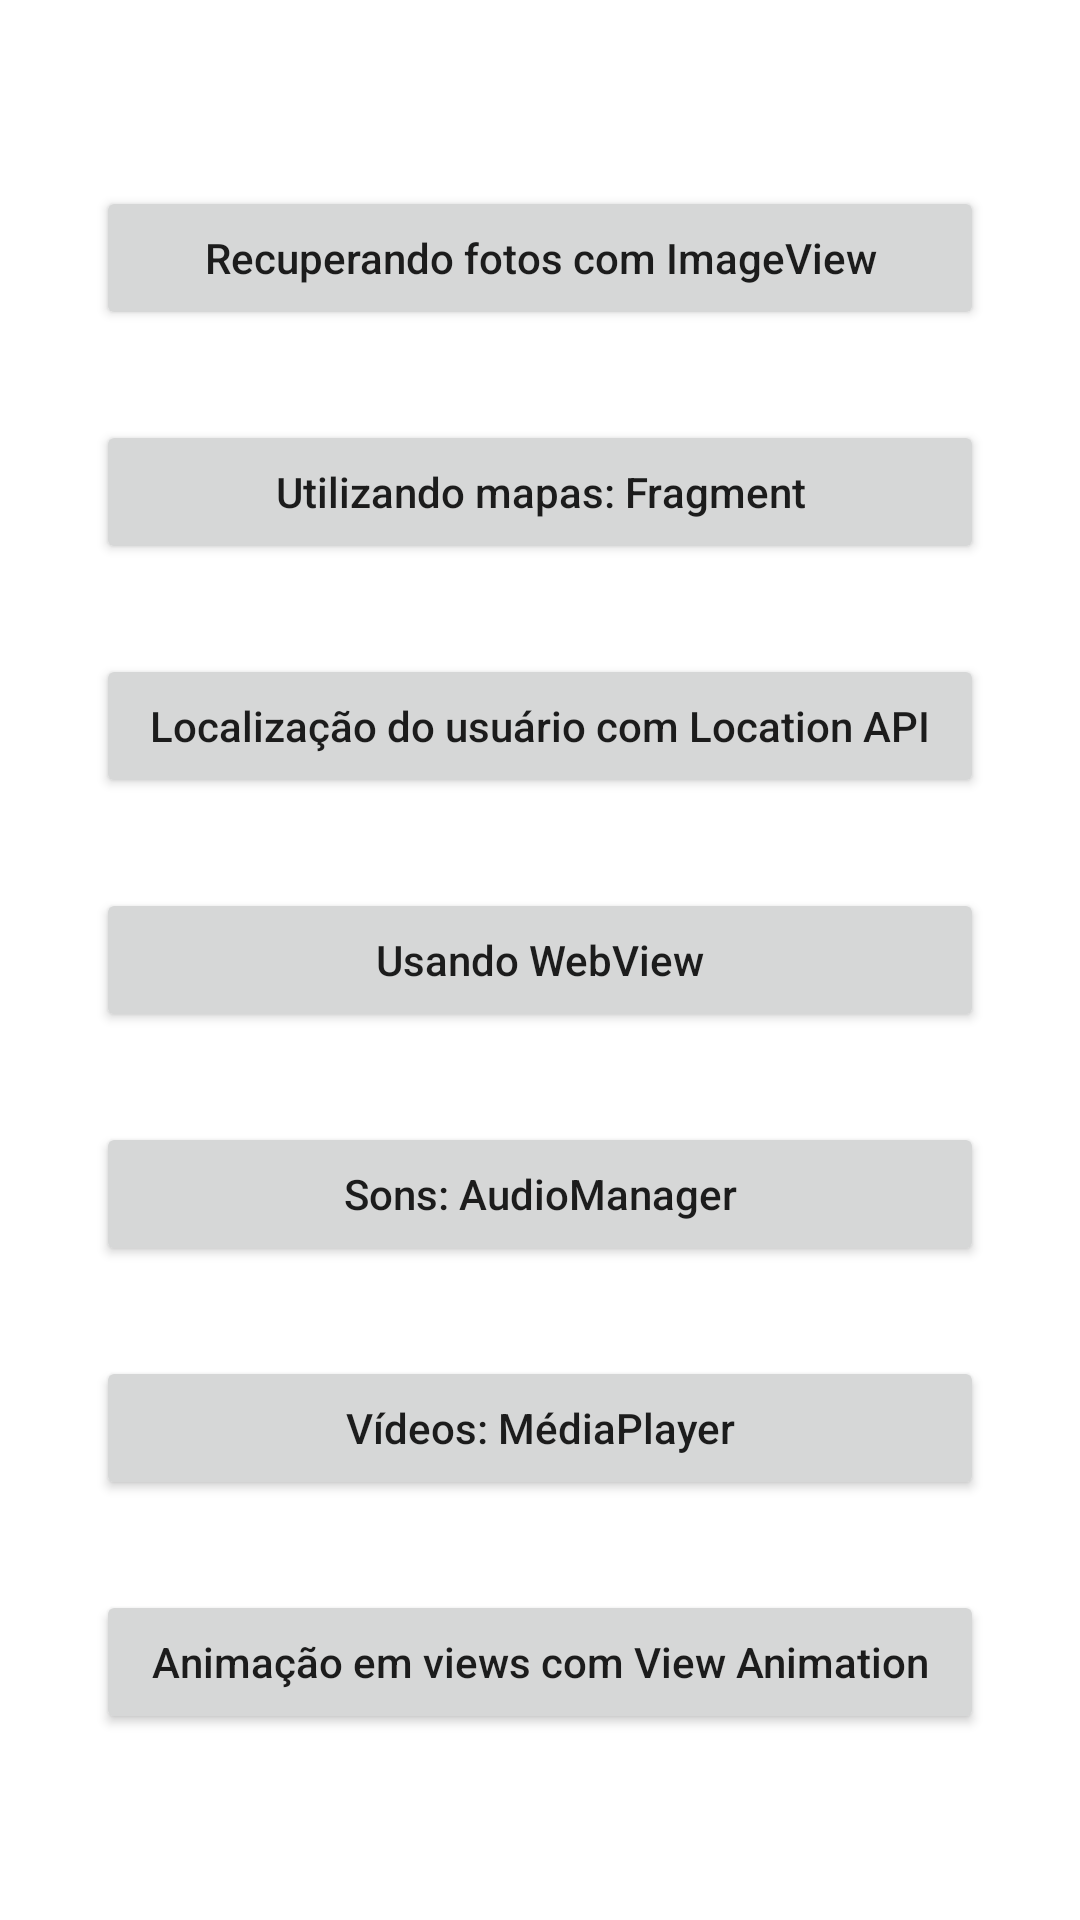

Produce the Android XML layout that renders to this screen, including the resource entries it uses.
<!-- AndroidManifest.xml: application theme AppTheme -->
<!-- res/layout/activity_main.xml -->
<?xml version="1.0" encoding="utf-8"?>
<androidx.constraintlayout.widget.ConstraintLayout xmlns:android="http://schemas.android.com/apk/res/android"
        xmlns:app="http://schemas.android.com/apk/res-auto"
        xmlns:tools="http://schemas.android.com/tools"
        android:layout_width="match_parent"
        android:layout_height="match_parent"
        android:background="#FFFFFF"
        tools:context=".MainActivity">

    <Button
        android:id="@+id/button"
        android:layout_width="0dp"
        android:layout_height="wrap_content"
        android:layout_marginStart="32dp"
        android:layout_marginTop="32dp"
        android:layout_marginEnd="32dp"
        android:onClick="recuperando_fotos_com_imageview"
        android:text="Recuperando fotos com ImageView"
        android:textAllCaps="false"
        android:textSize="14dp"
        app:layout_constraintBottom_toTopOf="@+id/btnMapas"
        app:layout_constraintEnd_toEndOf="parent"
        app:layout_constraintStart_toStartOf="parent"
        app:layout_constraintTop_toTopOf="parent" />

    <Button
        android:id="@+id/btnMapas"
        android:layout_width="0dp"
        android:layout_height="wrap_content"
        android:layout_marginStart="32dp"
        android:layout_marginEnd="32dp"
        android:onClick="utilizando_mapas_mapview"
        android:text="Utilizando mapas: Fragment"
        android:textAllCaps="false"
        android:textSize="14dp"
        app:layout_constraintBottom_toTopOf="@+id/button3"
        app:layout_constraintEnd_toEndOf="parent"
        app:layout_constraintHorizontal_bias="0.5"
        app:layout_constraintStart_toStartOf="parent"
        app:layout_constraintTop_toBottomOf="@+id/button" />

    <Button
        android:id="@+id/button3"
        android:layout_width="0dp"
        android:layout_height="wrap_content"
        android:layout_marginStart="32dp"
        android:layout_marginEnd="32dp"
        android:onClick="localizacao_do_usuario_com_location_api"
        android:text="Localização do usuário com Location API"
        android:textAllCaps="false"
        android:textSize="14dp"
        app:layout_constraintBottom_toTopOf="@+id/button4"
        app:layout_constraintEnd_toEndOf="parent"
        app:layout_constraintHorizontal_bias="0.5"
        app:layout_constraintStart_toStartOf="parent"
        app:layout_constraintTop_toBottomOf="@+id/btnMapas" />

    <Button
        android:id="@+id/button4"
        android:layout_width="0dp"
        android:layout_height="wrap_content"
        android:layout_marginStart="32dp"
        android:layout_marginEnd="32dp"
        android:onClick="usando_webview_em_seus_apps"
        android:text="Usando WebView"
        android:textAllCaps="false"
        android:textSize="14dp"
        app:layout_constraintBottom_toTopOf="@+id/button5"
        app:layout_constraintEnd_toEndOf="parent"
        app:layout_constraintHorizontal_bias="0.5"
        app:layout_constraintStart_toStartOf="parent"
        app:layout_constraintTop_toBottomOf="@+id/button3" />

    <Button
        android:id="@+id/button5"
        android:layout_width="0dp"
        android:layout_height="wrap_content"
        android:layout_marginStart="32dp"
        android:layout_marginEnd="32dp"
        android:onClick="sons_audiomanager"
        android:text="Sons: AudioManager"
        android:textAllCaps="false"
        android:textSize="14dp"
        app:layout_constraintBottom_toTopOf="@+id/button6"
        app:layout_constraintEnd_toEndOf="parent"
        app:layout_constraintHorizontal_bias="0.5"
        app:layout_constraintStart_toStartOf="parent"
        app:layout_constraintTop_toBottomOf="@+id/button4" />

    <Button
        android:id="@+id/button6"
        android:layout_width="0dp"
        android:layout_height="wrap_content"
        android:layout_marginStart="32dp"
        android:layout_marginEnd="32dp"
        android:onClick="videos_mediaplayer"
        android:text="Vídeos: MédiaPlayer"
        android:textAllCaps="false"
        android:textSize="14dp"
        app:layout_constraintBottom_toTopOf="@+id/button7"
        app:layout_constraintEnd_toEndOf="parent"
        app:layout_constraintHorizontal_bias="0.5"
        app:layout_constraintStart_toStartOf="parent"
        app:layout_constraintTop_toBottomOf="@+id/button5" />

    <Button
        android:id="@+id/button7"
        android:layout_width="0dp"
        android:layout_height="wrap_content"
        android:layout_marginStart="32dp"
        android:layout_marginEnd="32dp"
        android:layout_marginBottom="32dp"
        android:onClick="animacao_em_views_com_view_animation"
        android:text="Animação em views com View Animation"
        android:textAllCaps="false"
        android:textSize="14dp"
        app:layout_constraintBottom_toBottomOf="parent"
        app:layout_constraintEnd_toEndOf="parent"
        app:layout_constraintHorizontal_bias="0.5"
        app:layout_constraintStart_toStartOf="parent"
        app:layout_constraintTop_toBottomOf="@+id/button6" />

</androidx.constraintlayout.widget.ConstraintLayout>
<!-- resources referenced by this layout -->
<resources>
  <style name="AppTheme" parent="Theme.AppCompat.Light.DarkActionBar">
          
          <item name="colorPrimary">@color/colorPrimary</item>
          <item name="colorPrimaryDark">@color/colorPrimaryDark</item>
          <item name="colorAccent">@color/colorAccent</item>
      </style>
  <color name="colorPrimary">#3DDC84</color>
  <color name="colorPrimaryDark">#00A956</color>
  <color name="colorAccent">#7AFFB4</color>
</resources>
